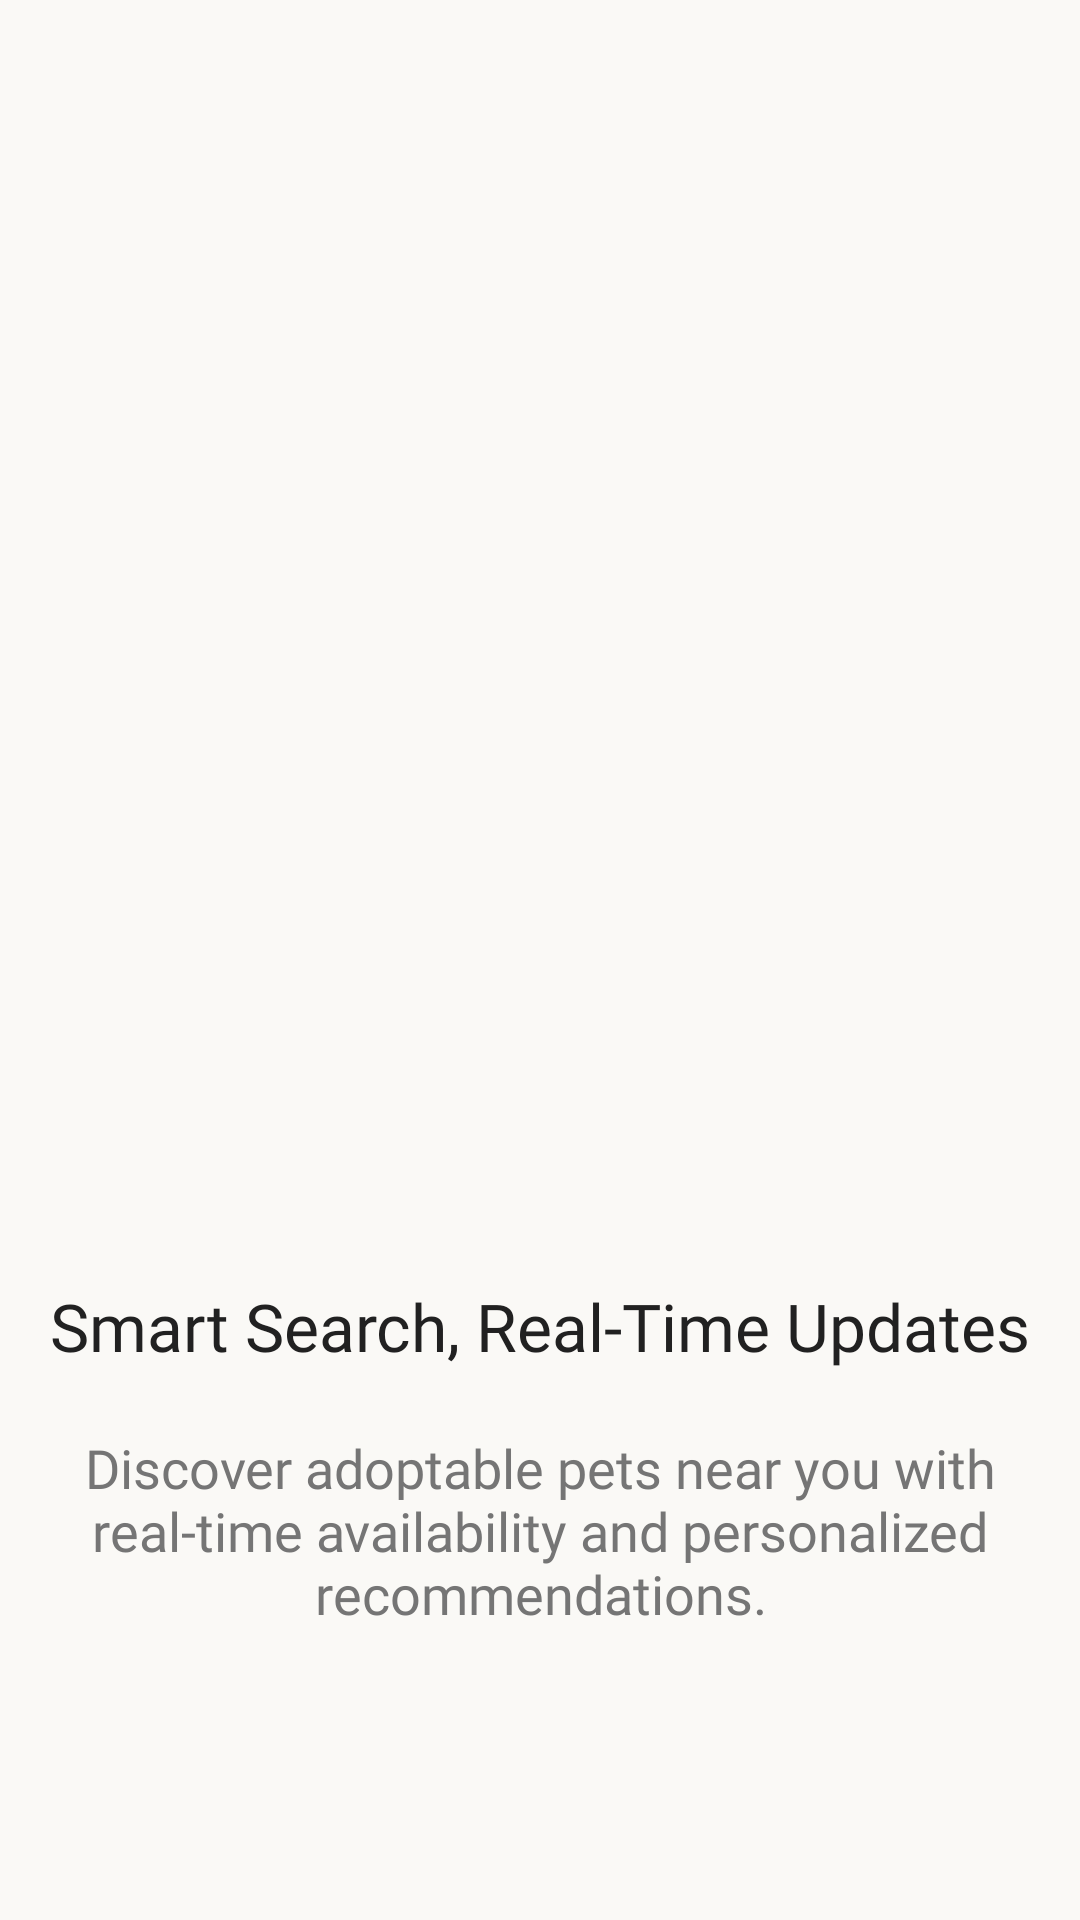

Android layout source for this screen:
<!-- AndroidManifest.xml: application theme Theme.App.Splash -->
<!-- res/layout/screen_onboarding_2.xml -->
<?xml version="1.0" encoding="utf-8"?>
<androidx.constraintlayout.widget.ConstraintLayout xmlns:android="http://schemas.android.com/apk/res/android"
    xmlns:app="http://schemas.android.com/apk/res-auto"
    android:layout_width="match_parent"
    android:layout_height="match_parent"
    android:background="@color/background_light">

    <ImageView
        android:id="@+id/imageView"
        android:layout_width="match_parent"
        android:layout_height="0dp"
        android:src="@drawable/stay_home"
        android:padding="64dp"
        app:layout_constraintBottom_toTopOf="@+id/textView"
        app:layout_constraintEnd_toEndOf="parent"
        app:layout_constraintStart_toStartOf="parent"
        app:layout_constraintTop_toTopOf="parent"
        app:layout_constraintVertical_bias="0.25" />

    <TextView
        android:id="@+id/textView"
        android:layout_width="0dp"
        android:layout_height="wrap_content"
        android:fontFamily="@font/nunito_bold"
        android:text="Smart Search, Real-Time Updates"
        android:textAlignment="center"
        android:textColor="@color/text_primary"
        android:textSize="22sp"
        app:layout_constraintBottom_toBottomOf="parent"
        app:layout_constraintEnd_toEndOf="parent"
        app:layout_constraintStart_toStartOf="parent"
        app:layout_constraintTop_toTopOf="parent"
        app:layout_constraintVertical_bias="0.7" />

    <TextView
        android:id="@+id/tv_next_onboard"
        android:layout_width="wrap_content"
        android:layout_height="wrap_content"
        android:layout_marginBottom="16dp"
        android:fontFamily="@font/nunito"
        android:text="Discover adoptable pets near you with real-time availability and personalized recommendations."
        android:textAlignment="center"
        android:textColor="@color/text_secondary"
        android:textSize="18sp"
        android:paddingHorizontal="6dp"
        app:layout_constraintBottom_toBottomOf="parent"
        app:layout_constraintEnd_toEndOf="@+id/textView"
        app:layout_constraintStart_toStartOf="@+id/textView"
        app:layout_constraintTop_toBottomOf="@+id/textView"
        app:layout_constraintVertical_bias="0.2" />


</androidx.constraintlayout.widget.ConstraintLayout>
<!-- resources referenced by this layout -->
<resources>
  <color name="background_light">#FAF9F6</color>
  <color name="text_primary">#212121</color>
  <color name="text_secondary">#757575</color>
  <style name="Theme.App.Splash" parent="Theme.SplashScreen">
          <item name="windowSplashScreenBackground">@color/background_dark</item>
          <item name="windowSplashScreenAnimatedIcon">@drawable/baseline_pets_24</item>
          <item name="postSplashScreenTheme">@style/Theme.HomePaws</item>
      </style>
  <color name="background_dark">#ECEFF1</color>
  <!-- drawable baseline_pets_24 (drawable) -->
  <vector xmlns:android="http://schemas.android.com/apk/res/android"
      android:width="24dp"
      android:height="24dp"
      android:tint="#FFA726"
      android:viewportWidth="24"
      android:viewportHeight="24">
  
      <group
          android:pivotX="12"
          android:pivotY="12"
          android:scaleX="0.5"
          android:scaleY="0.5">
  
          <path
              android:fillColor="@android:color/white"
              android:pathData="M4.5,9.5m-2.5,0a2.5,2.5 0,1 1,5 0a2.5,2.5 0,1 1,-5 0" />
  
          <path
              android:fillColor="@android:color/white"
              android:pathData="M9,5.5m-2.5,0a2.5,2.5 0,1 1,5 0a2.5,2.5 0,1 1,-5 0" />
  
          <path
              android:fillColor="@android:color/white"
              android:pathData="M15,5.5m-2.5,0a2.5,2.5 0,1 1,5 0a2.5,2.5 0,1 1,-5 0" />
  
          <path
              android:fillColor="@android:color/white"
              android:pathData="M19.5,9.5m-2.5,0a2.5,2.5 0,1 1,5 0a2.5,2.5 0,1 1,-5 0" />
  
          <path
              android:fillColor="@android:color/white"
              android:pathData="M17.34,14.86c-0.87,-1.02 -1.6,-1.89 -2.48,-2.91 -0.46,-0.54 -1.05,-1.08 -1.75,-1.32 -0.11,-0.04 -0.22,-0.07 -0.33,-0.09 -0.25,-0.04 -0.52,-0.04 -0.78,-0.04s-0.53,0 -0.79,0.05c-0.11,0.02 -0.22,0.05 -0.33,0.09 -0.7,0.24 -1.28,0.78 -1.75,1.32 -0.87,1.02 -1.6,1.89 -2.48,2.91 -1.31,1.31 -2.92,2.76 -2.62,4.79 0.29,1.02 1.02,2.03 2.33,2.32 0.73,0.15 3.06,-0.44 5.54,-0.44h0.18c2.48,0 4.81,0.58 5.54,0.44 1.31,-0.29 2.04,-1.31 2.33,-2.32 0.31,-2.04 -1.3,-3.49 -2.61,-4.8z" />
      </group>
  </vector>
  <style name="Theme.HomePaws" parent="Base.Theme.HomePaws" />
  <style name="Base.Theme.HomePaws" parent="Theme.Material3.DynamicColors.Light.NoActionBar">
          
          
  
      </style>
</resources>
